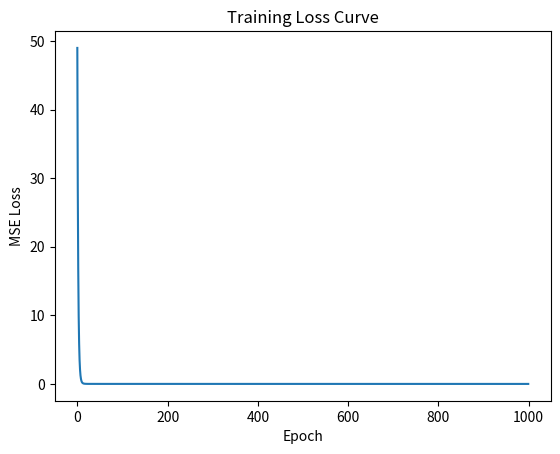

Here is the Python script that generated this plot:
import numpy as np
import matplotlib.pyplot as plt


class WhenTheNightCrawls:
    def __init__(self,lr=0.01,epochs=1000):
        self.lr=lr
        self.epochs=epochs
        self.w=None
        self.b=None



    def fit(self,X,y):
        self.losses=[]
        n_samples,n_features=X.shape

        self.w=np.zeros(n_features)
        self.b=0.0

        for epoch in range(self.epochs):
            y_pred=np.dot(X,self.w) + self.b
            loss=np.mean(y_pred-y)**2
            self.losses.append(loss)
            
            dw = (2 / n_samples) * np.dot(X.T, (y_pred - y))
            db=(2/n_samples)*(np.sum(y_pred-y))

            self.w-=self.lr*dw
            self.b-=self.lr*db


    def predict(self,X):
        return np.dot(X, self.w) + self.b
    
    def r2_score(self, y, y_pred):
        ss_res = np.sum((y - y_pred) ** 2)
        ss_tot = np.sum((y - np.mean(y)) ** 2)
        return 1 - ss_res / ss_tot
    
    def plot_predictions(self,X,y,y_pred):
        plt.scatter(X, y, color="blue", label="Actual")
        plt.plot(X, y_pred, color="red", label="Predicted")
        plt.xlabel("X")
        plt.ylabel("y")
        plt.show()


    def plot_loss(self,losses):
        plt.plot(losses)
        plt.xlabel("Epoch")
        plt.ylabel("MSE Loss")
        plt.title("Training Loss Curve")
        plt.show()



X = np.array([[1], [2], [3], [4], [5]])
y = np.array([3, 5, 7, 9, 11]) 
model = WhenTheNightCrawls(lr=0.01, epochs=1000)
model.fit(X, y)
y_pred=model.predict(X)
print(model.w)  
print(model.b)  
print(y_pred)
print(f"Accuracy:{model.r2_score(y,y_pred)}")
# model.plot_predictions(X,y,y_pred)
model.plot_loss(model.losses)